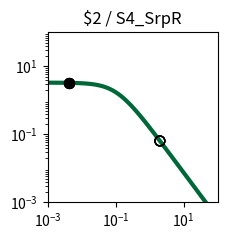

This chart was generated by the following Python code: (Note: this script raises an exception after producing the figure.)
import matplotlib.pyplot as plt
import matplotlib.ticker as ticker
import numpy as np

fig, ax = plt.subplots(figsize=(2.5,2.5))

plt.xlim(1.000000e-03, 1.000000e+02)
plt.ylim(1.000000e-03, 1.000000e+02)

x = np.array([1.000000e-03,1.122018e-03,1.258925e-03,1.412538e-03,1.584893e-03,1.778279e-03,1.995262e-03,2.238721e-03,2.511886e-03,2.818383e-03,3.162278e-03,3.548134e-03,3.981072e-03,4.466836e-03,5.011872e-03,5.623413e-03,6.309573e-03,7.079458e-03,7.943282e-03,8.912509e-03,1.000000e-02,1.122018e-02,1.258925e-02,1.412538e-02,1.584893e-02,1.778279e-02,1.995262e-02,2.238721e-02,2.511886e-02,2.818383e-02,3.162278e-02,3.548134e-02,3.981072e-02,4.466836e-02,5.011872e-02,5.623413e-02,6.309573e-02,7.079458e-02,7.943282e-02,8.912509e-02,1.000000e-01,1.122018e-01,1.258925e-01,1.412538e-01,1.584893e-01,1.778279e-01,1.995262e-01,2.238721e-01,2.511886e-01,2.818383e-01,3.162278e-01,3.548134e-01,3.981072e-01,4.466836e-01,5.011872e-01,5.623413e-01,6.309573e-01,7.079458e-01,7.943282e-01,8.912509e-01,1.000000e+00,1.122018e+00,1.258925e+00,1.412538e+00,1.584893e+00,1.778279e+00,1.995262e+00,2.238721e+00,2.511886e+00,2.818383e+00,3.162278e+00,3.548134e+00,3.981072e+00,4.466836e+00,5.011872e+00,5.623413e+00,6.309573e+00,7.079458e+00,7.943282e+00,8.912509e+00,1.000000e+01,1.122018e+01,1.258925e+01,1.412538e+01,1.584893e+01,1.778279e+01,1.995262e+01,2.238721e+01,2.511886e+01,2.818383e+01,3.162278e+01,3.548134e+01,3.981072e+01,4.466836e+01,5.011872e+01,5.623413e+01,6.309573e+01,7.079458e+01,7.943282e+01,8.912509e+01,1.000000e+02,])
y = np.array([3.307882e+00,3.306860e+00,3.305668e+00,3.304278e+00,3.302657e+00,3.300766e+00,3.298562e+00,3.295992e+00,3.292998e+00,3.289509e+00,3.285446e+00,3.280715e+00,3.275210e+00,3.268807e+00,3.261365e+00,3.252719e+00,3.242685e+00,3.231049e+00,3.217571e+00,3.201980e+00,3.183969e+00,3.163199e+00,3.139293e+00,3.111840e+00,3.080394e+00,3.044480e+00,3.003601e+00,2.957248e+00,2.904916e+00,2.846123e+00,2.780431e+00,2.707482e+00,2.627023e+00,2.538946e+00,2.443320e+00,2.340419e+00,2.230749e+00,2.115053e+00,1.994311e+00,1.869713e+00,1.742620e+00,1.614509e+00,1.486904e+00,1.361306e+00,1.239122e+00,1.121606e+00,1.009810e+00,9.045604e-01,8.064411e-01,7.158031e-01,6.327815e-01,5.573235e-01,4.892219e-01,4.281494e-01,3.736924e-01,3.253809e-01,2.827147e-01,2.451841e-01,2.122869e-01,1.835396e-01,1.584863e-01,1.367034e-01,1.178027e-01,1.014317e-01,8.727375e-02,7.504579e-02,6.449685e-02,5.540537e-02,4.757667e-02,4.084028e-02,3.504747e-02,3.006876e-02,2.579175e-02,2.211901e-02,1.896625e-02,1.626065e-02,1.393938e-02,1.194828e-02,1.024071e-02,8.776520e-03,7.521202e-03,6.445084e-03,5.522678e-03,4.732095e-03,4.054547e-03,3.473910e-03,2.976349e-03,2.549997e-03,2.184679e-03,1.871667e-03,1.603481e-03,1.373707e-03,1.176846e-03,1.008189e-03,8.636958e-04,7.399069e-04,6.338565e-04,5.430038e-04,4.651715e-04,3.984940e-04,3.413731e-04,])
c = "#006838"

hi_x = np.array([4.200000e-03,4.200000e-03,4.200000e-03,4.200000e-03,])
hi_y = np.array([3.272353e+00,3.272353e+00,3.272353e+00,3.272353e+00,])
lo_x = np.array([2.008200e+00,2.008200e+00,2.008200e+00,2.008200e+00,])
lo_y = np.array([6.394978e-02,6.394978e-02,6.394978e-02,6.394978e-02,])

plt.loglog(x,y,lw=3,color=c)
plt.scatter(hi_x,hi_y,marker='o',s=50,color='black',zorder=10)
plt.scatter(lo_x,lo_y,marker='o',s=50,edgecolors='black',color='none',zorder=10)

plt.title("$2 / S4_SrpR")

ax.xaxis.set_major_locator(ticker.LogLocator(numticks=3))
ax.yaxis.set_major_locator(ticker.LogLocator(numticks=3))

ax.set_aspect('equal')
plt.tight_layout()

plt.savefig("/content/output/0xFE/response_plot_$2_S4_SrpR.png", bbox_inches='tight')
